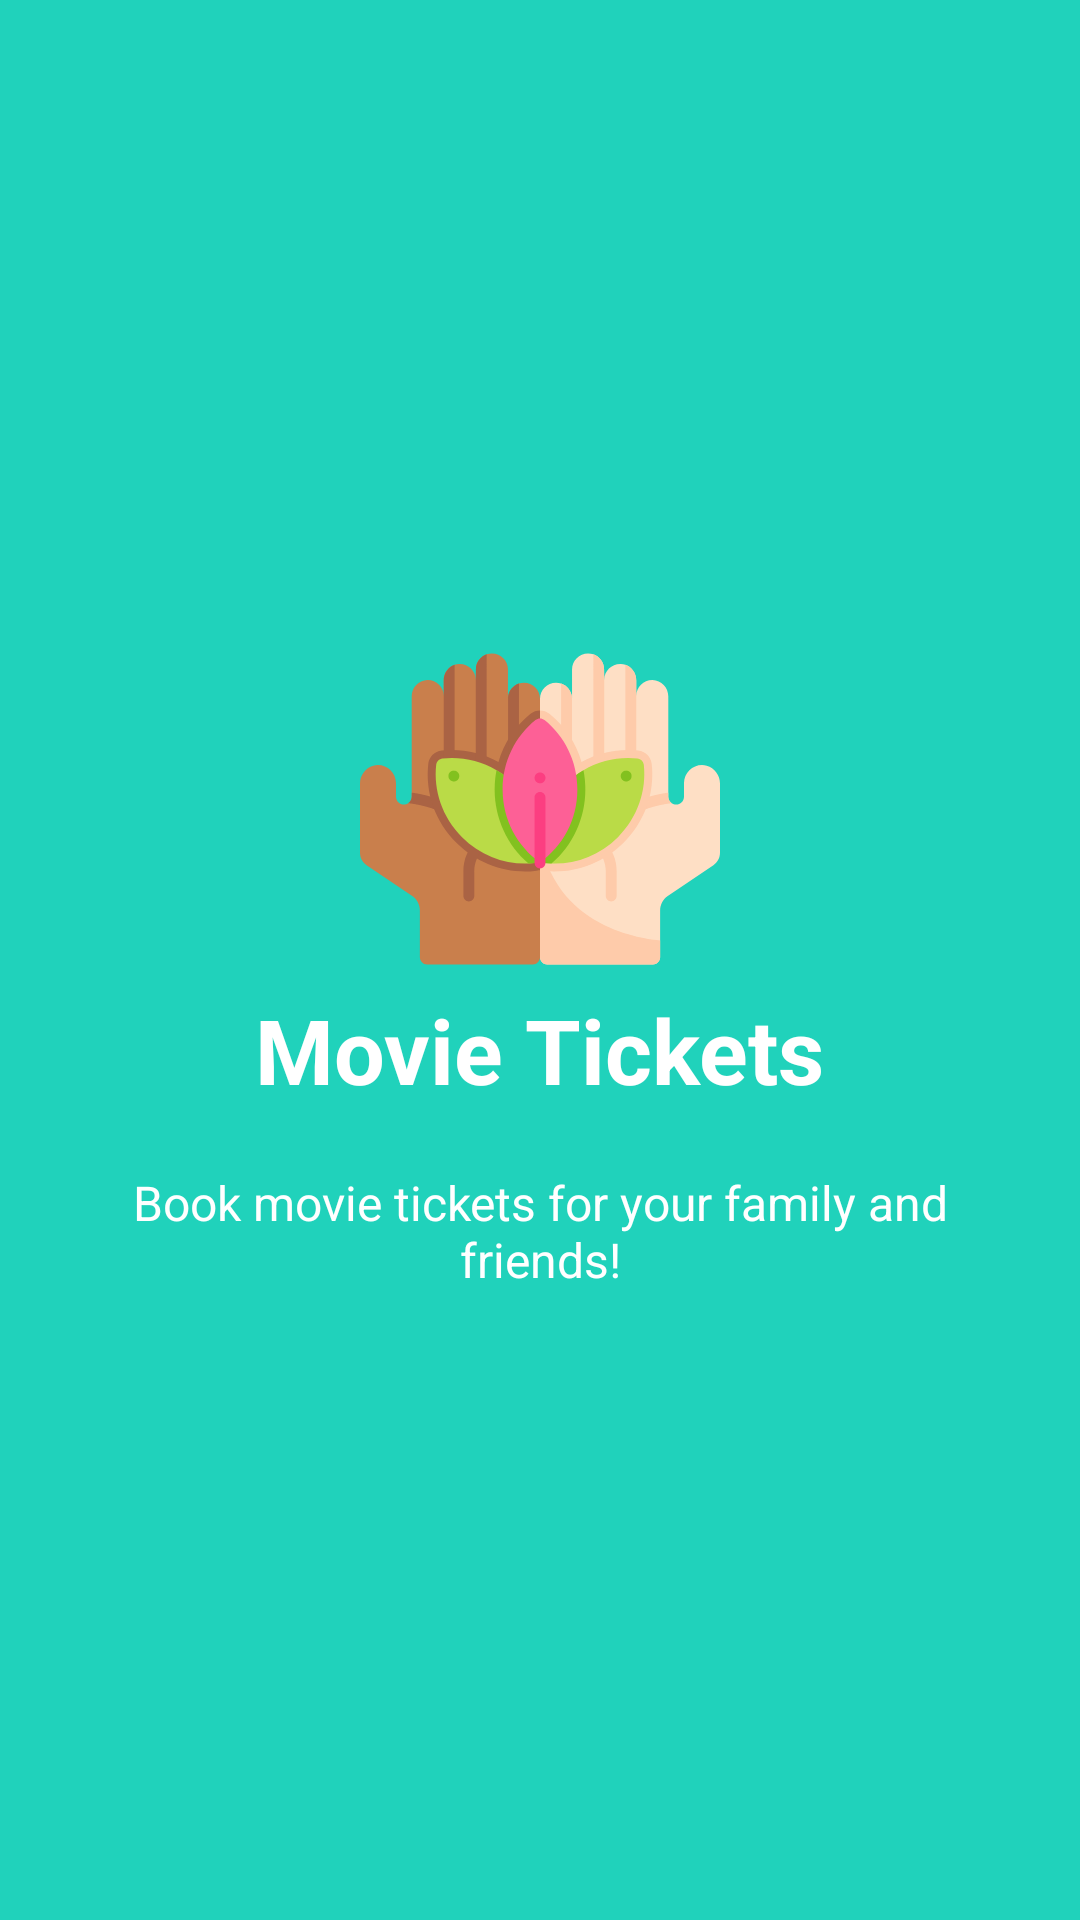

Layout XML and referenced resources for this Android screen:
<!-- AndroidManifest.xml: application theme AppTheme -->
<!-- res/layout/intro_slide_2.xml -->
<?xml version="1.0" encoding="utf-8"?>
<androidx.constraintlayout.widget.ConstraintLayout xmlns:android="http://schemas.android.com/apk/res/android"
    xmlns:app="http://schemas.android.com/apk/res-auto"
    android:layout_width="match_parent"
    android:layout_height="match_parent"
    android:background="@color/bg_screen2">

    <LinearLayout
        android:layout_width="wrap_content"
        android:layout_height="wrap_content"
        android:layout_centerInParent="true"
        android:gravity="center_horizontal"
        android:orientation="vertical"
        app:layout_constraintBottom_toBottomOf="parent"
        app:layout_constraintEnd_toEndOf="parent"
        app:layout_constraintStart_toStartOf="parent"
        app:layout_constraintTop_toTopOf="parent">

        <ImageView
            android:layout_width="@dimen/img_width_height"
            android:layout_height="@dimen/img_width_height"
            android:src="@drawable/ic_sauna" />

        <TextView
            android:layout_width="wrap_content"
            android:layout_height="wrap_content"
            android:text="@string/slide_2_title"
            android:textColor="@android:color/white"
            android:textSize="@dimen/slide_title"
            android:textStyle="bold" />

        <TextView
            android:layout_width="wrap_content"
            android:layout_height="wrap_content"
            android:layout_marginTop="20dp"
            android:paddingLeft="@dimen/desc_padding"
            android:paddingRight="@dimen/desc_padding"
            android:text="@string/slide_2_desc"
            android:textAlignment="center"
            android:textColor="@android:color/white"
            android:textSize="@dimen/slide_desc" />

    </LinearLayout>

</androidx.constraintlayout.widget.ConstraintLayout>
<!-- resources referenced by this layout -->
<resources>
  <color name="bg_screen2">#20d2bb</color>
  <dimen name="desc_padding">40dp</dimen>
  <dimen name="img_width_height">120dp</dimen>
  <dimen name="slide_desc">16sp</dimen>
  <dimen name="slide_title">30sp</dimen>
  <!-- drawable ic_sauna: vector/xml drawable (drawable, 8891 chars, omitted) -->
  <string name="slide_2_desc">Book movie tickets for your family and friends!</string>
  <string name="slide_2_title">Movie Tickets</string>
  <style name="AppTheme" parent="ThemeOverlay.MaterialComponents.Dark.ActionBar">
          
          <item name="colorPrimary">@color/colorPrimary</item>
          <item name="colorPrimaryDark">@color/colorPrimaryDark</item>
          <item name="colorAccent">@color/colorAccent</item>
          <item name="windowActionBar">false</item>
          <item name="windowNoTitle">true</item>
      </style>
  <color name="colorPrimary">#262329</color>
  <color name="colorPrimaryDark">#141216</color>
  <color name="colorAccent">#A9B3BA</color>
</resources>
